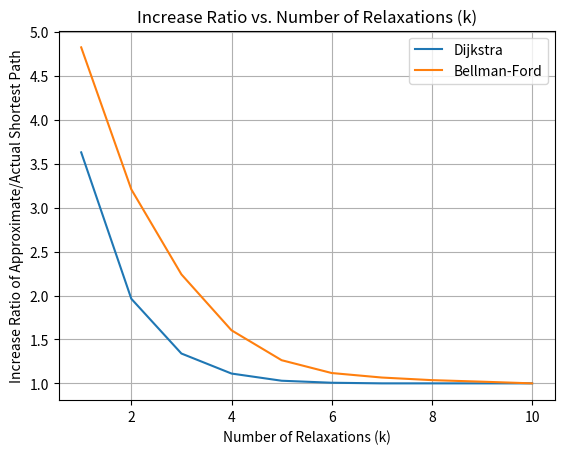

This figure's Python source:
#!/usr/bin/env python
# coding: utf-8

# **Part 1.1**: In this part you will implement variation of Dijkstra’s algorithm. It is a popular shortest path algorithm where the current known shortest path to each node is updated once new path is identified. This updating is called relaxing and in a graph with 𝑛 nodes it can occur at most 𝑛 − 1 times. In this part implement a function dijkstra (graph, source, k) which takes the graph and source as an input and where
# each node can be relaxed on only k times where, 0 < 𝑘 < 𝑁 − 1. This function returns a distance and path dictionary which maps a node (which is an integer) to the distance and the path (sequence of nodes).

# In[1]:


import random
import matplotlib.pyplot as plt


# In[2]:


# weighted digraph 
class DWG:

    def __init__(self):
        self.adj = {}
        self.weights = {}

    def are_connected(self, node1, node2):
        for neighbour in self.adj[node1]:
            if neighbour == node2:
                return True
        return False

    def adjacent_nodes(self, node):
        return self.adj[node]

    def add_node(self, node):
        self.adj[node] = []

    def add_edge(self, node1, node2, weight):
        if node2 not in self.adj[node1]:
            self.adj[node1].append(node2)
        self.weights[(node1, node2)] = weight

    def w(self, node1, node2):
        if self.are_connected(node1, node2):
            return self.weights[(node1, node2)]

    def num_nodes(self):
        return len(self.adj)


# In[3]:


# min pq necessary for djisktra's 
class Item:
    def __init__(self, value, key):
        self.value = value
        self.key = key

class MinHeap:
    def __init__(self, elements):
        self.heap = elements
        self.positions = {element.value: i for i, element in enumerate(elements)}
        self.size = len(elements)
        self.build_heap()

    def parent(self, i):
        return (i - 1) // 2

    def left(self, i):
        return 2 * i + 1

    def right(self, i):
        return 2 * i + 2

    def swap(self, i, j):
        self.heap[i], self.heap[j] = self.heap[j], self.heap[i]
        self.positions[self.heap[i].value], self.positions[self.heap[j].value] = i, j

    def min_heapify(self, i):
        l = self.left(i)
        r = self.right(i)
        smallest = i
        if l < self.size and self.heap[l].key < self.heap[i].key:
            smallest = l
        if r < self.size and self.heap[r].key < self.heap[smallest].key:
            smallest = r
        if smallest != i:
            self.swap(i, smallest)
            self.min_heapify(smallest)

    def build_heap(self):
        for i in range(self.size // 2, -1, -1):
            self.min_heapify(i)

    def extract_min(self):
        min_element = self.heap[0]
        self.size -= 1
        self.heap[0] = self.heap[self.size]
        self.positions[self.heap[0].value] = 0
        self.heap.pop()
        self.min_heapify(0)
        return min_element

    def decrease_key(self, value, new_key):
        i = self.positions[value]
        if new_key < self.heap[i].key:
            self.heap[i].key = new_key
            while i > 0 and self.heap[self.parent(i)].key > self.heap[i].key:
                self.swap(i, self.parent(i))
                i = self.parent(i)

    def insert(self, element):
        self.size += 1
        self.heap.append(element)
        self.positions[element.value] = self.size - 1
        self.decrease_key(element.value, element.key)

    def is_empty(self):
        return self.size == 0


# In[4]:


def dijkstra(g, source, k):
    paths = {source: [source]} 
    dist = {} 
    nodes = list(g.adj.keys())
    relax_count = {} 
        
    Q = MinHeap([])
    
    for i in g.adj.keys(): 
        relax_count[i] = 0 
        
    for node in nodes:
        Q.insert(Item(node, float("inf")))
        dist[node] = float("inf")
        
    Q.decrease_key(source, 0)
    
    while not Q.is_empty(): 
        current_element = Q.extract_min() 
        current_node = current_element.value
        dist[current_node] = current_element.key 
        for neighbour in g.adj[current_node]:
            if dist[current_node] + g.w(current_node, neighbour) < dist[neighbour] and relax_count[neighbour] < k:
                Q.decrease_key(neighbour, dist[current_node] + g.w(current_node, neighbour))
                dist[neighbour] = dist[current_node] + g.w(current_node, neighbour)
                paths[neighbour] = paths.get(current_node, []) + [neighbour]
                relax_count[neighbour] += 1 
                
    return dist, relax_count, paths


# In[5]:


g = DWG() 
g.add_node(0)
g.add_node(1)
g.add_node(2)
g.add_node(3) 
g.add_edge(0, 1, 4)
g.add_edge(0, 2, 3)
g.add_edge(1, 2, 1)
g.add_edge(1, 3, 2)
g.add_edge(2, 3, 5)


# In[6]:


source_node = 0
k = 2 # Relax each nodes k = 2 times
distances, relax_count, paths = dijkstra(g, source_node, k)
print(distances)
print(relax_count)
print(paths) 


# **Part 1.2**: Consider the same restriction as previous and implement a variation of Bellman Ford’s algorithm. This means implement a function bellman_ford(graph, source, k) which take the graph and source as an input and finds the path where each node can be relaxed only k times, where, 0 < 𝑘 < 𝑁 − 1. This function also returns a distance and path dictionary which maps a node (which is an integer) to the distance and the path (sequence of nodes).

# In[21]:


def bf(g, source, k): 
    paths = {source: [source]} 
    dist = {} 
    nodes = list(g.adj.keys())
    relax_count = {} 
    
    for i in g.adj.keys(): 
        relax_count[i] = 0 
    
    for node in nodes: 
        dist[node] = float("inf")
        
    dist[source] = 0 
    
    for _ in range(g.num_nodes() - 1):
        for node in nodes: 
            for neighbour in g.adj[node]: 
                if relax_count[neighbour] < k and dist[neighbour] > dist[node] + g.w(node,neighbour):
                    dist[neighbour] = dist[node] + g.w(node,neighbour) 
                    paths[neighbour] = paths.get(node, []) + [neighbour]
                    relax_count[neighbour] += 1
                    
    """"
    if a node's distance can still be improved after the main algorithm has completed, 
    it means there is a path of decreasing costs, indicating a cycle with negative 
    total cost
    """
    
    for node in nodes:
        for neighbour in g.adj[node]:
            if relax_count[neighbour] < k and dist[neighbour] > dist[node] + g.w(node, neighbour):
                # negative cycle detected, return infinity
                return float('inf'), relax_count, paths
                                        
    return dist, relax_count, paths


# In[22]:


g1 = DWG() 
g1.add_node(0)
g1.add_node(1)
g1.add_node(2)
g1.add_node(3) 
g1.add_edge(0, 1, 4)
g1.add_edge(0, 2, 3)
g1.add_edge(1, 2, 1)
g1.add_edge(1, 3, 2)
g1.add_edge(2, 3, 5)

source_node = 0
k = 1  # Relax each nodes k = 1 times
distances, relax_count, paths = bf(g1, source_node, k)
print(distances)
print(paths) 
print(relax_count)


# In[26]:


# handle negative cycles, return infinity
g = DWG()

# Add nodes
for i in range(4):
    g.add_node(i)

# Add edges with weights
g.add_edge(0, 1, 1)
g.add_edge(1, 2, -10)
g.add_edge(2, 0, 2)

source = 0
k = 4

print("Test case graph:")
print("0 --(1)--> 1 --(-3)--> 2 --(2)--> 0")

# Run the algorithm
dist, relax_count, paths = bf(g, source, k)
print("\nResult:")
if dist == float('inf'):
    print("Negative cycle detected")
else:
    print("Shortest distances from source:")
    print(dist)
    print("Relax count:")
    print(relax_count)
    print("Shortest paths:")
    print(paths)


# **Part 1.3**: Design an experiment to analyze the performance of functions written in Part 1.1 and 1.2. You should consider factors like graph size, graph density and value of k, that impact the algorithm performance in terms of its accuracy, time and space complexity.

# The proposed experiment will examine how many relaxations per node (k values) are needed to acquire a shortest path for both algorithms for both a graph. By comparing the number of relaxations per node for Dijkstra's and Bellman-Ford's variations, we can assess which algorithm performs better in terms of efficiency. We do this by measuring the **average** increase ratio; specifically, the increase ratio for each node represents the ratio between the distance computed by the algorithm and the actual shortest distance between two nodes in the graph. An increase ratio closer to 1.0  indicates that the algorithm produces paths closer to the actual shortest path, while a higher increase ratio suggests that the algorithm's paths deviate further from the true shortest path. Furthermore, an algorithm which converges to 1 faster as we increase the k value (i.e. max number of relaxations/node) is a more efficient algorithm in finding the shortest path.

# First, we will create a function to find the shortest path of a large graph without relaxation limits (i.e. using Dijkstra's algorithm with no relaxation limits). Then, we run the experiment with a graph that has 80 nodes, n(n-1) edges for full graph density for a weighted digraph. We increase the max number of relaxations per node (k) for both algorithms until the average increase ratio for both algorithms converge to 1 (i.e., both algorithms have achieved the true shortest path). 

# Our results show that Dijkstra's tends to have an increase ratio closer to 1.0 per iteration, showing it produces paths closer to the actual shortest path calculated per iteration. Furthermore, overall, Dijkstra's is more efficient in finding the true shortest path, converging to 1 with a lesser number of relaxations per node (k). 

# In[62]:


def dijkstra_nolimit(g, source):
    paths = {source: [source]} 
    dist = {} 
    nodes = list(g.adj.keys())
    relax_count = {} 
        
    Q = MinHeap([])
    
    for i in g.adj.keys(): 
        relax_count[i] = 0 
        
    for node in nodes:
        Q.insert(Item(node, float("inf")))
        dist[node] = float("inf")
        
    Q.decrease_key(source, 0)
    
    while not Q.is_empty(): 
        current_element = Q.extract_min() 
        current_node = current_element.value
        dist[current_node] = current_element.key 
        for neighbour in g.adj[current_node]:
            if dist[current_node] + g.w(current_node, neighbour) < dist[neighbour]:
                Q.decrease_key(neighbour, dist[current_node] + g.w(current_node, neighbour))
                dist[neighbour] = dist[current_node] + g.w(current_node, neighbour)
                paths[neighbour] = paths.get(current_node, []) + [neighbour]
                
    return dist


# In[82]:


def generate_graph(graph, nodes, edges, max_weight): 
    added_nodes = set() # set to store (unique) added nodes 
    
    for _ in range(nodes): 
        node = len(added_nodes) # Generate nodes starting from 0 
        graph.add_node(node) 
        added_nodes.add(node) 
    
    for _ in range(edges): 
        source = random.randint(0, nodes - 1)
        target = random.randint(0, nodes - 1)
        weight = random.randint(1, max_weight) # assume positive weights (for simplicity) 
        if source != target and not graph.are_connected(source, target): 
            graph.add_edge(source, target, weight) 


# In[80]:


def run_experiment(graph_size, source_node, max_weight): 
    increase_ratios_dijkstra = [] # store increase factors for dijkstra 
    increase_ratios_bf = [] 
    k_values = [] 
    
    g = DWG() 
    
    num_edges = graph_size * (graph_size - 1) # completely connected digraph 
    generate_graph(g, graph_size, num_edges, max_weight)
            
    # generate random graph (v,e) with v nodes and e edges
    g = DWG()
    generate_graph(g, graph_size, num_edges, max_weight)
        
    # calculate actual shortest path distance (without relaxation limits)
    actual_shortest_distances = dijkstra_nolimit(g, source_node)
        
    # vary relaxation limits 
    
    k = 1 
    
    while True: 
        # find Dijkstra increase ratio 
        dist_dijkstra, _, _ = dijkstra(g, source_node, k)
        dijkstra_increase_ratios = {node: dist_dijkstra[node] / actual_shortest_distances[node] for node in g.adj.keys() if actual_shortest_distances[node] != 0}
        increase_ratios_dijkstra.append(sum(dijkstra_increase_ratios.values()) / len(dijkstra_increase_ratios)) 
            
        # find Bellman-Ford increase ratios 
        dist_bf, _, _ = bf(g, source_node, k) 
        bf_increase_ratios = {node: dist_bf[node] / actual_shortest_distances[node] for node in g.adj.keys() if actual_shortest_distances[node] != 0}
        increase_ratios_bf.append(sum(bf_increase_ratios.values()) / len(bf_increase_ratios))
            
        # record value of k 
        k_values.append(k) 
        
        # if reached shortest for both algorithms, stop 
        if all(dist_dijkstra[node] == actual_shortest_distances[node] for node in g.adj.keys()) and \
                all(dist_bf[node] == actual_shortest_distances[node] for node in g.adj.keys()):
            break
            
        # otherwise, increase k (number of relaxations) for next iteration
        k += 1
    
    return k_values, increase_ratios_dijkstra, increase_ratios_bf 


# In[81]:


graph_size = 80 
source_node = 0 
max_weight = 50 

k_values, increase_ratios_dijkstra, increase_ratios_bf = run_experiment(graph_size, source_node, max_weight)

# Plot the results
plt.plot(k_values, increase_ratios_dijkstra, label="Dijkstra")
plt.plot(k_values, increase_ratios_bf, label="Bellman-Ford")
plt.xlabel("Number of Relaxations (k)")
plt.ylabel("Increase Ratio of Approximate/Actual Shortest Path")
plt.title("Increase Ratio vs. Number of Relaxations (k)")
plt.legend()
plt.grid(True)
plt.show()

